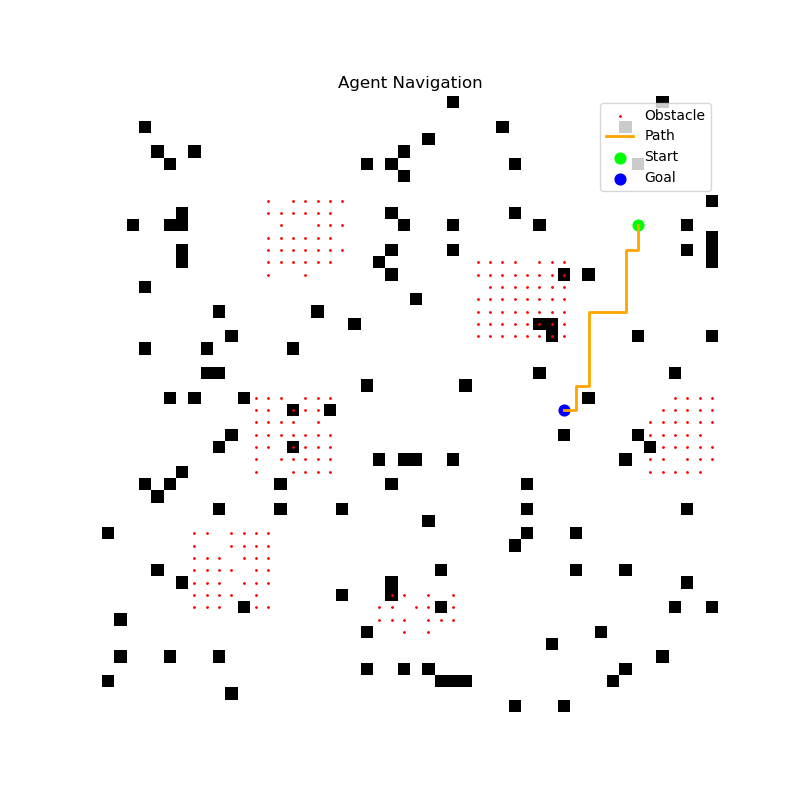

Values plotted in this chart, from the file beside it:
x, y
10, 43
11, 43
12, 43
12, 42
13, 42
14, 42
15, 42
16, 42
17, 42
17, 41
17, 40
17, 39
18, 39
19, 39
20, 39
21, 39
22, 39
23, 39
23, 38
24, 38
25, 38
25, 37
